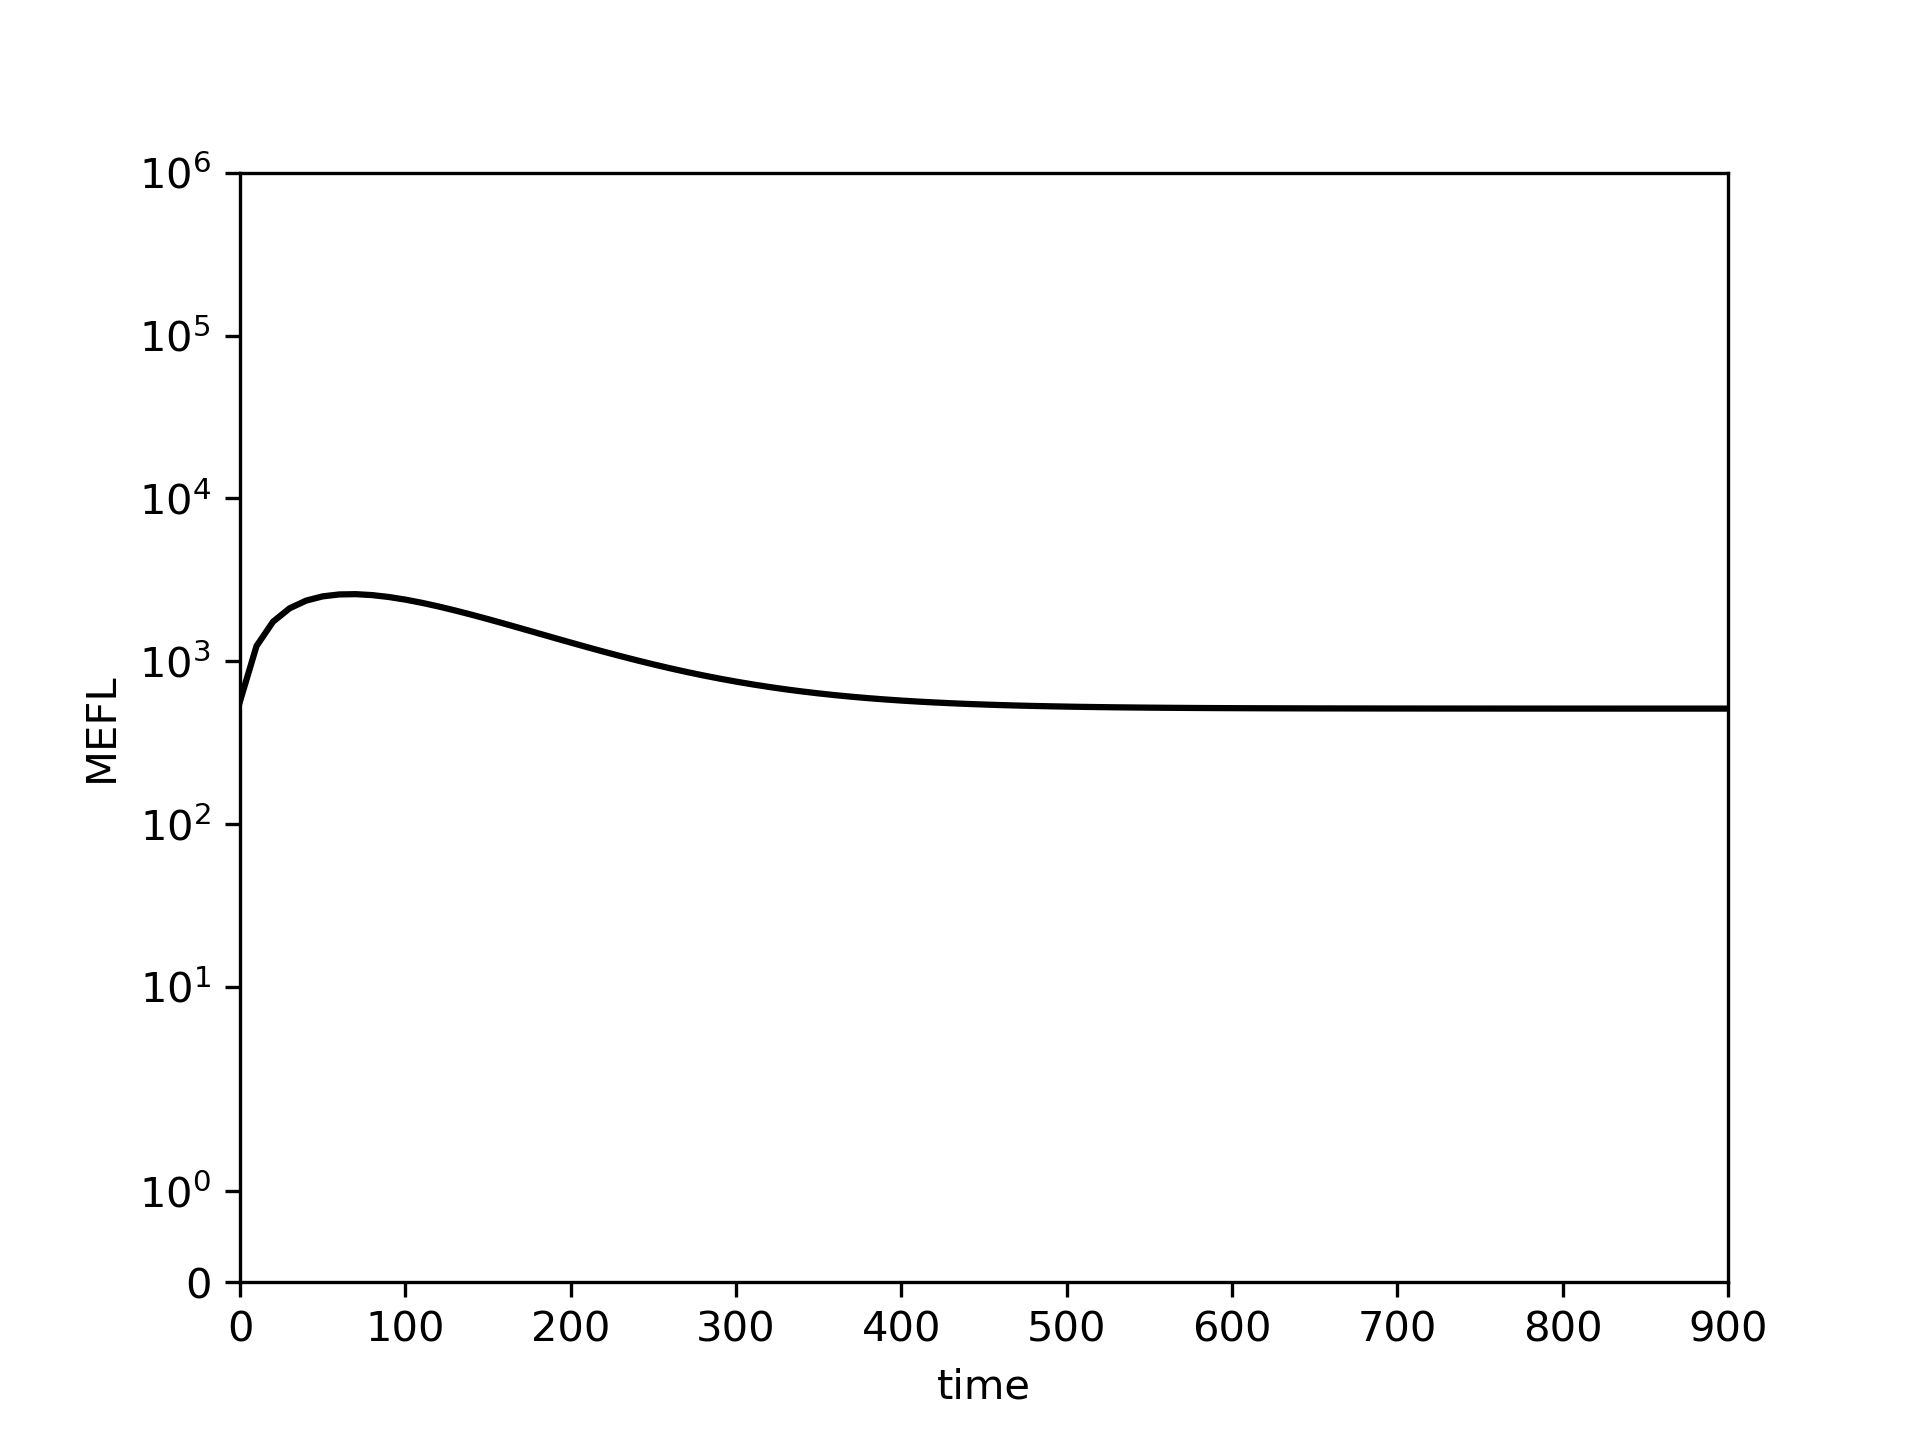

The table this chart was drawn from, first rows:
0.0, 10.0, 20.0, 30.0, 40.0, 50.0, 60.0, 70.0, 80.0, 90.0, 100.0, 110.0, 120.0, 130.0, 140.0, 150.0, 160.0, 170.0, 180.0, 190.0, 200.0, 210.0, 220.0, 230.0
567.3, 1241, 1750, 2114, 2357, 2503, 2573, 2583, 2548, 2481, 2391, 2285, 2171, 2052, 1932, 1814, 1700, 1591, 1488, 1392, 1303, 1221, 1145, 1076
